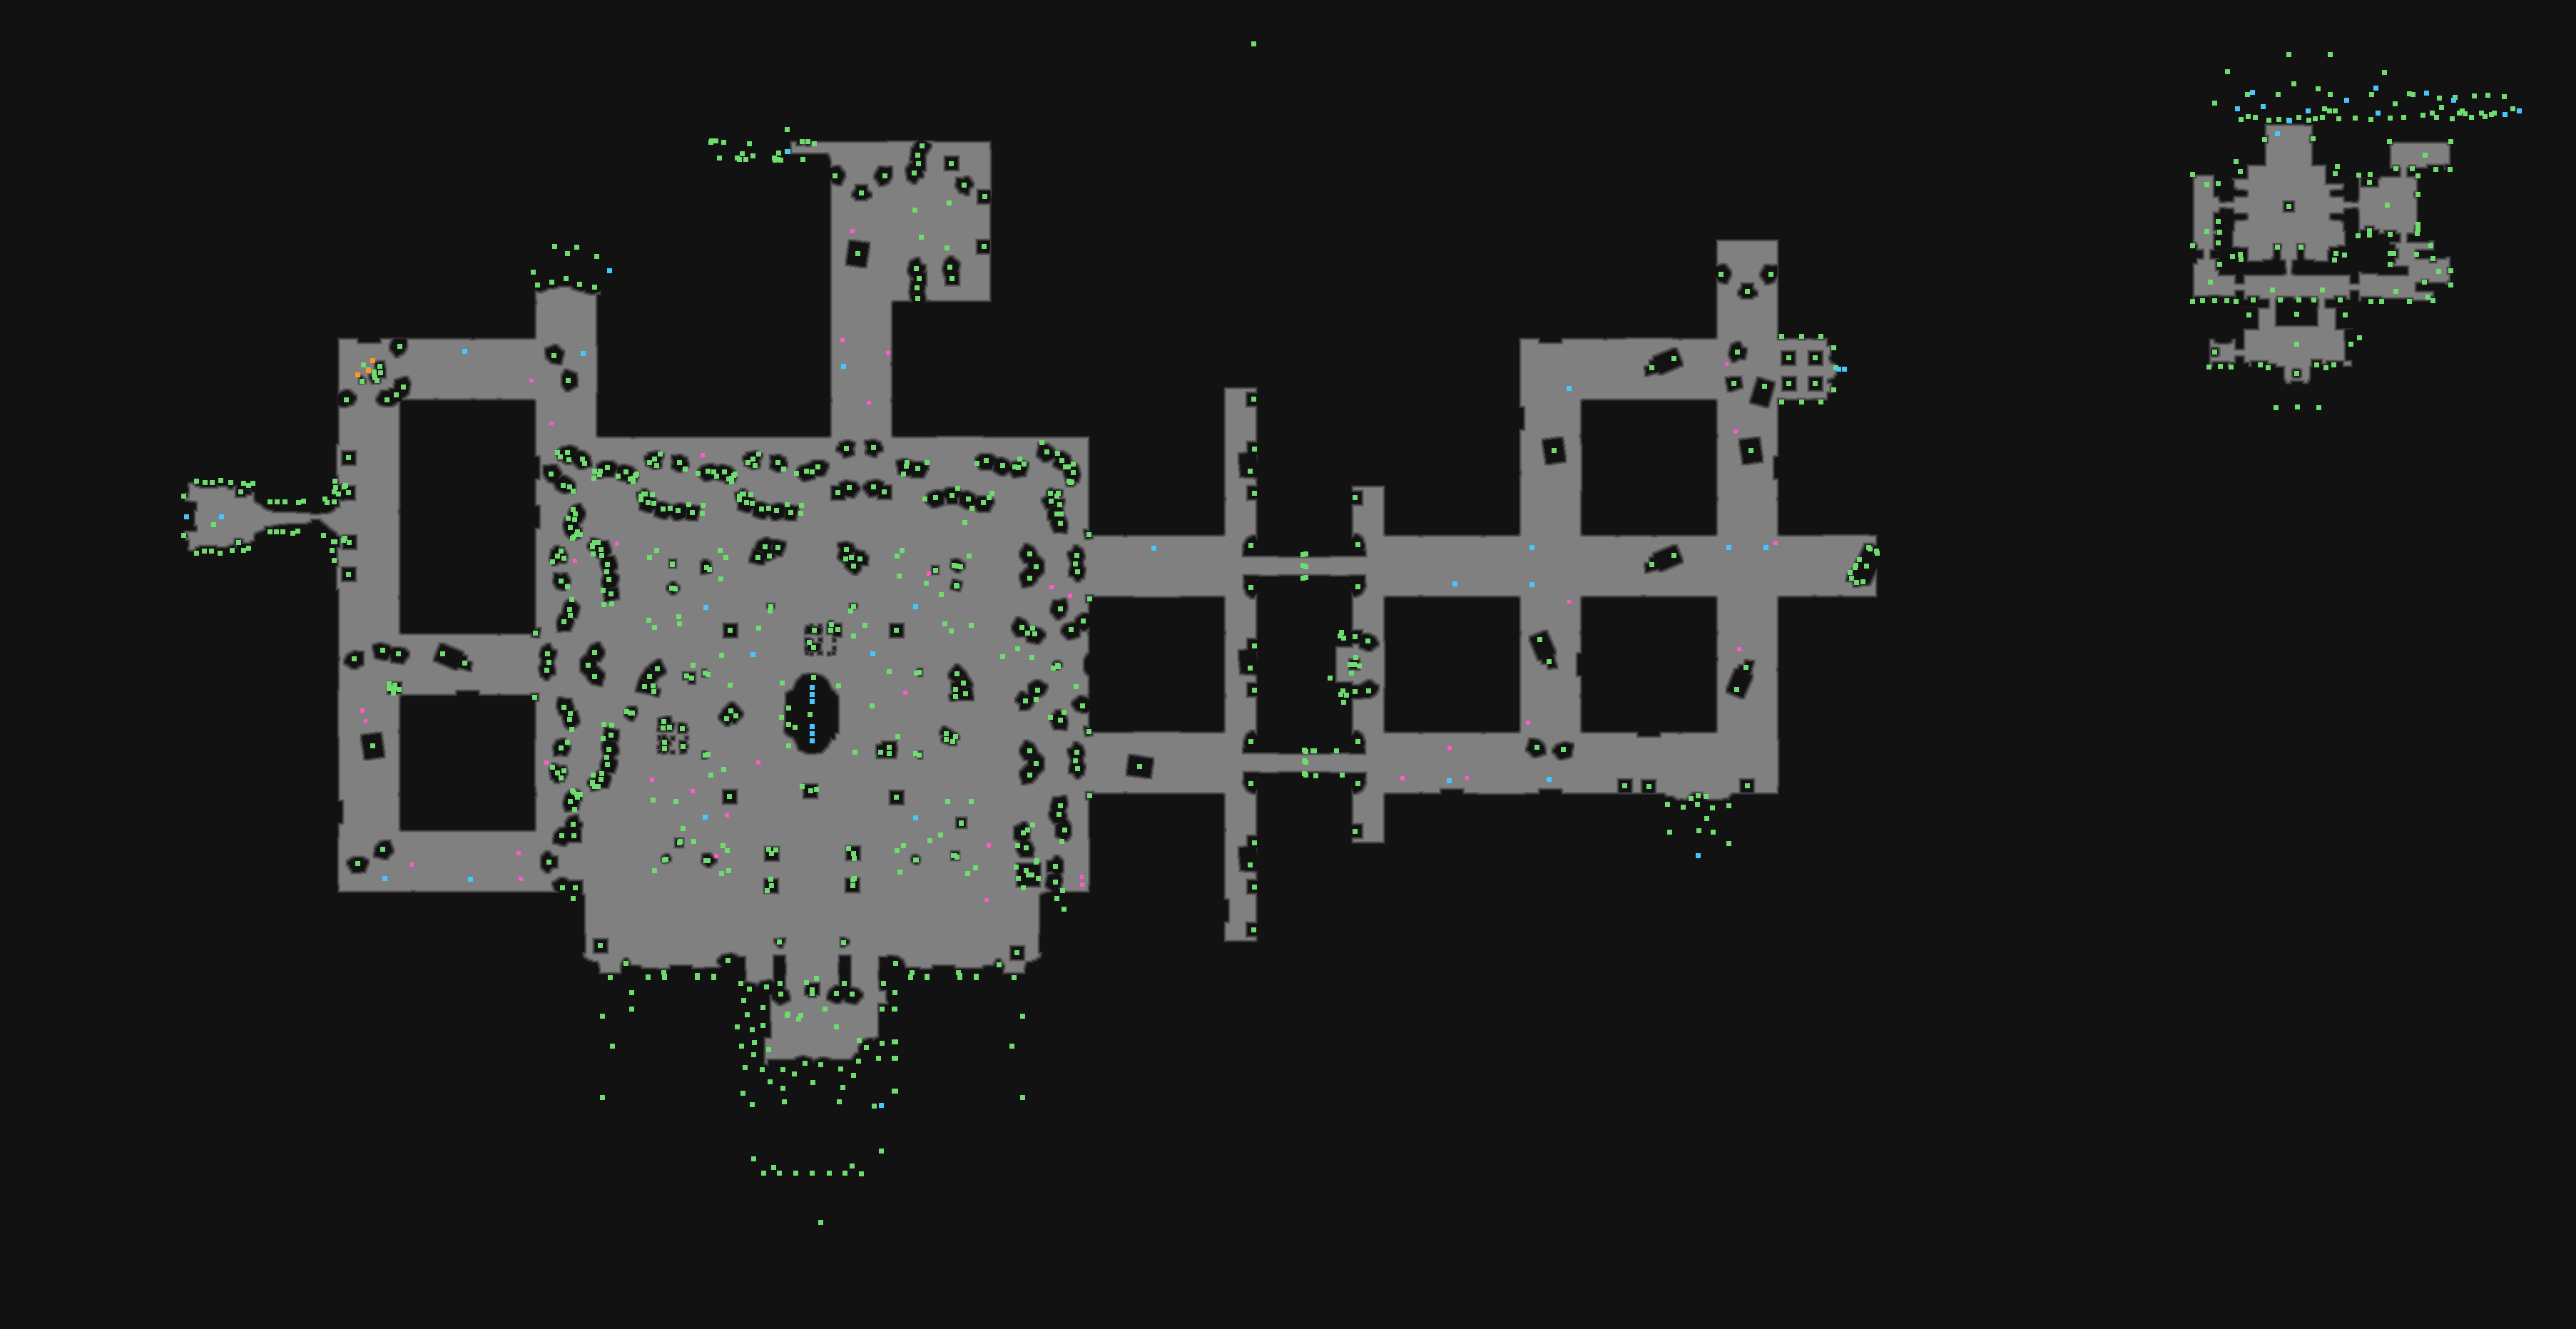

Values plotted in this chart, from the file beside it:
type	X	Y	rotation	z	height_step	origin	src	who
Metadata/MiscellaneousObjects/AreaTransi…	854	379	4.712	-0.000	0	tile	Oriath_AreaTransition_v01_02.tdt	server
Metadata/QuestObjects/Act5/OriathSquareT…	2585	517	4.712	-158.9	20	tile	Oriath_AreaTransition_v01_03.tdt	server
Metadata/QuestObjects/Act5/TemplarCourts…	2577	517	4.712	-0.000	0	tile	Oriath_AreaTransition_v01_03.tdt	server
Metadata/MiscellaneousObjects/DoodadNoBl…	3260	515	1.571	-60.97	7	tile	templar_courtroom_v01_01.tdt	client
Metadata/MiscellaneousObjects/DoodadNoBl…	3271	511	1.571	-60.97	7	tile	templar_courtroom_v01_01.tdt	client
Metadata/MiscellaneousObjects/DoodadNoBl…	3179	515	1.571	-60.97	7	tile	templar_courtroom_v01_01.tdt	client
Metadata/MiscellaneousObjects/DoodadNoBl…	3168	511	1.571	-60.97	7	tile	templar_courtroom_v01_01.tdt	client
Metadata/MiscellaneousObjects/AreaTransi…	261	724	4.712	1.583	0	tile	slaveden_entrance_steps_v01_01.tdt	server
Metadata/MiscellaneousObjects/Waypoint	310	724	1.571	-15.11	1	tile	citywaypoint_v02_01.tdt	server
Metadata/Effects/Environment/waypoint/ne…	299	735	1.571	-0.000	0	tile	citywaypoint_v02_01.tdt	client
Metadata/MiscellaneousObjects/AreaTransi…	2380	1199	6.283	-0.000	0	tile	Oriath_AreaTransition_v01_02.tdt	server
Metadata/MiscellaneousObjects/DoodadNoBl…	858	1466	6.283	-123.7	15	tile	chitus_alleywall_v01_01.tdt	client
Metadata/MiscellaneousObjects/DoodadNoBl…	855	1370	6.283	-123.7	15	tile	chitus_alleywall_v01_01.tdt	client
Metadata/MiscellaneousObjects/DoodadNoBl…	1038	1378	6.283	-169	21	tile	chitus_statuewall_height1_step_end_01_01…	client
Metadata/MiscellaneousObjects/DoodadNoBl…	1093	1378	6.283	-169	21	tile	chitus_step_middle_rail_v01_01.tdt	client
Metadata/MiscellaneousObjects/DoodadNoBl…	1183	1378	0.0000	-169	21	tile	chitus_step_middle_rail_v01_01.tdt	client
Metadata/MiscellaneousObjects/DoodadNoBl…	1238	1378	0.0000	-169	21	tile	chitus_statuewall_height1_step_end_01_01…	client
Metadata/MiscellaneousObjects/DoodadNoBl…	1418	1466	0.0000	-123.7	15	tile	chitus_alleywall_v01_01.tdt	client
Metadata/MiscellaneousObjects/DoodadNoBl…	1421	1370	0.0000	-123.7	15	tile	chitus_alleywall_v01_01.tdt	client
Metadata/MiscellaneousObjects/AreaTransi…	1235	1549	0.0000	-264.5	33	tile	chitus_statuewall_transition_v01_01.tdt	server
Metadata/MiscellaneousObjects/DoodadNoBl…	1150	1713	0.0000	-249.6	31	tile	chitus_semicircle_pillars_v01_01.tdt	client
Metadata/MiscellaneousObjects/Doodad	996	1086	1.31	-10.87	1	room	fountain.arm	client
Metadata/MiscellaneousObjects/Doodad	971	932	0.5372	-5.435	0	room	fountain.arm	client
Metadata/MiscellaneousObjects/Doodad	952	874	0.0000	25.82	-3	room	fountain.arm	client
Metadata/MiscellaneousObjects/Doodad	1011	918	0.0000	-36.69	4	room	fountain.arm	client
Metadata/MiscellaneousObjects/Doodad	1124	1102	0.5682	-36.69	4	room	fountain.arm	client
Metadata/MiscellaneousObjects/Doodad	1144	1106	5.189	-36.69	4	room	fountain.arm	client
Metadata/MiscellaneousObjects/Doodad	1105	1045	5.747	-36.69	4	room	fountain.arm	client
Metadata/MiscellaneousObjects/Doodad	1014	1078	0.0000	-36.69	4	room	fountain.arm	client
Metadata/MiscellaneousObjects/Doodad	992	1057	3.793	-36.69	4	room	fountain.arm	client
Metadata/MiscellaneousObjects/Doodad	1175	961	1.98	-36.69	4	room	fountain.arm	client
Metadata/MiscellaneousObjects/Doodad	1284	943	2.497	-36.69	4	room	fountain.arm	client
Metadata/MiscellaneousObjects/Doodad	1246	941	4.928	-36.69	4	room	fountain.arm	client
Metadata/MiscellaneousObjects/Doodad	1283	1056	0.0321	-36.69	4	room	fountain.arm	client
Metadata/MiscellaneousObjects/Doodad	1258	1032	5.008	-36.69	4	room	fountain.arm	client
Metadata/MiscellaneousObjects/Doodad	1198	1054	0.0000	-36.69	4	room	fountain.arm	client
Metadata/MiscellaneousObjects/Doodad	1222	989	0.0000	-36.69	4	room	fountain.arm	client
Metadata/MiscellaneousObjects/Doodad	951	864	2.89	25.82	-3	room	fountain.arm	client
Metadata/MiscellaneousObjects/Doodad	1010	811	0.5390	25.82	-3	room	fountain.arm	client
Metadata/MiscellaneousObjects/Doodad	1079	856	0.6180	-36.69	4	room	fountain.arm	client
Metadata/MiscellaneousObjects/Doodad	1063	880	5.131	-36.69	4	room	fountain.arm	client
Metadata/MiscellaneousObjects/Doodad	1096	957	4.591	-36.69	4	room	fountain.arm	client
Metadata/MiscellaneousObjects/Doodad	1023	960	6.127	-36.69	4	room	fountain.arm	client
Metadata/MiscellaneousObjects/Doodad	1192	856	4.762	-36.69	4	room	fountain.arm	client
Metadata/MiscellaneousObjects/Doodad	1212	876	0.0000	-36.69	4	room	fountain.arm	client
Metadata/MiscellaneousObjects/Doodad	1196	891	1.492	-36.69	4	room	fountain.arm	client
Metadata/MiscellaneousObjects/Doodad	1080	850	1.571	0.000	0	room	fountain.arm	client
Metadata/MiscellaneousObjects/Doodad	1196	850	1.571	0.000	0	room	fountain.arm	client
Metadata/MiscellaneousObjects/Doodad	1288	942	3.142	0.000	0	room	fountain.arm	client
Metadata/MiscellaneousObjects/Doodad	1288	1058	3.142	0.000	0	room	fountain.arm	client
Metadata/MiscellaneousObjects/Doodad	988	1058	0.0000	0.000	0	room	fountain.arm	client
Metadata/MiscellaneousObjects/Doodad	988	943	0.0000	0.000	0	room	fountain.arm	client
Metadata/MiscellaneousObjects/Doodad	992	945	2.655	-36.69	4	room	fountain.arm	client
Metadata/MiscellaneousObjects/Doodad	1136	1108	1.571	-31.25	4	room	fountain.arm	client
Metadata/MiscellaneousObjects/Doodad	1009	771	0.6711	28.53	-3	room	fountain.arm	client
Metadata/MiscellaneousObjects/Doodad	920	771	4.945	28.53	-3	room	fountain.arm	client
Metadata/MiscellaneousObjects/Doodad	910	781	5.816	23.1	-2	room	fountain.arm	client
Metadata/MiscellaneousObjects/Doodad	1017	781	0.0000	25.82	-3	room	fountain.arm	client
Metadata/MiscellaneousObjects/Doodad	917	879	2.712	25.82	-3	room	fountain.arm	client
Metadata/MiscellaneousObjects/Doodad	909	869	3.921	28.53	-3	room	fountain.arm	client
... 919 more rows
